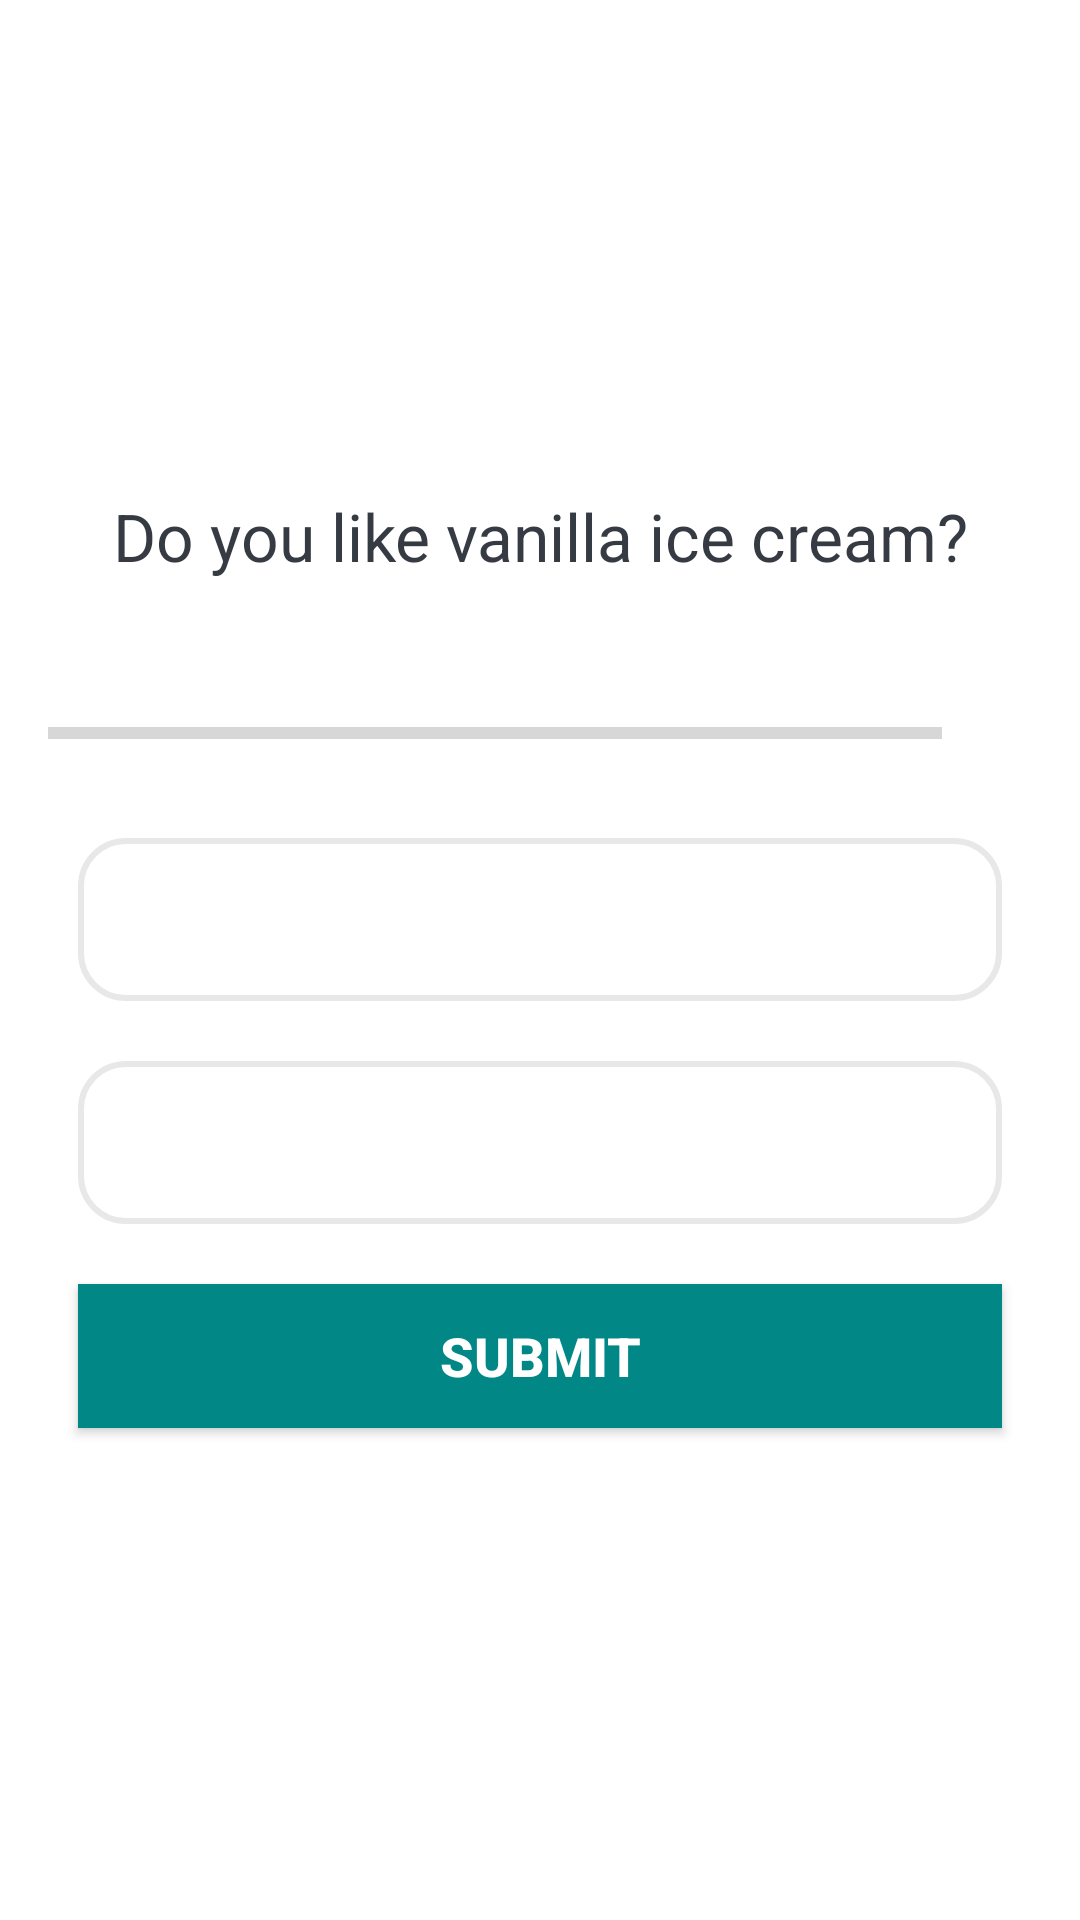

Produce the Android XML layout that renders to this screen, including the resource entries it uses.
<!-- AndroidManifest.xml: application theme Theme.TestNavigation -->
<!-- res/layout/fragment_yesno_question.xml -->
<?xml version="1.0" encoding="utf-8"?>
<androidx.constraintlayout.widget.ConstraintLayout
    xmlns:android="http://schemas.android.com/apk/res/android" android:layout_width="match_parent"
    android:layout_height="match_parent"
    xmlns:tools="http://schemas.android.com/tools"
    android:background="@color/white">

    <ScrollView
        android:layout_width="match_parent"
        android:layout_height="match_parent"
        android:background="@color/white"
        android:backgroundTint="@color/white"
        android:fillViewport="true">

        <LinearLayout
            android:layout_width="match_parent"
            android:layout_height="wrap_content"
            android:background="@color/white"
            android:backgroundTint="@color/white"
            android:gravity="center"
            android:orientation="vertical"
            android:padding="16dp">

            <TextView
                android:id="@+id/tv_question"
                android:layout_width="match_parent"
                android:layout_height="wrap_content"
                android:layout_margin="10dp"
                android:gravity="center"
                android:text="Do you like vanilla ice cream?"
                android:textColor="#363A43"
                android:textSize="22sp" />

            <LinearLayout
                android:id="@+id/ll_progress_details"
                android:layout_width="match_parent"
                android:layout_height="wrap_content"
                android:layout_marginTop="16dp"
                android:gravity="center_horizontal"
                android:orientation="horizontal">

                <ProgressBar
                    android:id="@+id/progressBar"
                    style="?android:attr/progressBarStyleHorizontal"
                    android:layout_width="0dp"
                    android:layout_height="wrap_content"
                    android:layout_weight="1"
                    android:indeterminate="false"
                    android:minHeight="50dp"
                    android:progress="0" />

                <TextView
                    android:id="@+id/tv_progress"
                    android:layout_width="wrap_content"
                    android:layout_height="wrap_content"
                    android:gravity="center"
                    android:padding="15dp"
                    android:textColorHint="#7A8089"
                    android:textSize="14sp" />
            </LinearLayout>

            <TextView
                android:id="@+id/tv_option_one"
                android:layout_width="match_parent"
                android:layout_height="wrap_content"
                android:layout_margin="10dp"
                android:background="@drawable/default_option_border_bg"
                android:gravity="center"
                android:padding="15dp"
                android:textColor="#7A8089"
                android:textSize="18sp"
                tools:text="Yes" />

            <TextView
                android:id="@+id/tv_option_two"
                android:layout_width="match_parent"
                android:layout_height="wrap_content"
                android:layout_marginStart="10dp"
                android:layout_marginTop="10dp"
                android:layout_marginEnd="10dp"
                android:layout_marginBottom="10dp"
                android:background="@drawable/default_option_border_bg"
                android:gravity="center"
                android:onClick="onClick"
                android:padding="15dp"
                android:textColor="#7A8089"
                android:textSize="18sp"
                tools:text="No" />

            <Button
                android:id="@+id/btn_submit"
                android:layout_width="match_parent"
                android:layout_height="wrap_content"
                android:layout_margin="10dp"
                android:background="@color/teal_700"
                android:onClick="onClick"
                android:text="Submit"
                android:textColor="@android:color/white"
                android:textSize="18sp"
                android:textStyle="bold" />

        </LinearLayout>

    </ScrollView>
</androidx.constraintlayout.widget.ConstraintLayout>
<!-- resources referenced by this layout -->
<resources>
  <color name="teal_700">#FF018786</color>
  <color name="white">#FFFFFFFF</color>
  <!-- drawable default_option_border_bg (drawable) -->
  <?xml version="1.0" encoding="utf-8"?>
  <shape xmlns:android="http://schemas.android.com/apk/res/android"
      android:shape="rectangle">
      <stroke
          android:width="2dp"
          android:color="#E8E8E8" />
      <solid
          android:color="@android:color/white"/>
      <corners
          android:radius="15dp"/>
  
  </shape>
  <style name="Theme.TestNavigation" parent="Theme.MaterialComponents.DayNight.DarkActionBar">
          
          <item name="colorPrimary">@color/teal_200</item>
          <item name="colorPrimaryVariant">@color/teal_700</item>
          <item name="colorOnPrimary">@color/white</item>
          
          <item name="android:statusBarColor" tools:targetApi="l">?attr/colorPrimaryVariant</item>
          
      </style>
  <color name="teal_200">#FF03DAC5</color>
</resources>
